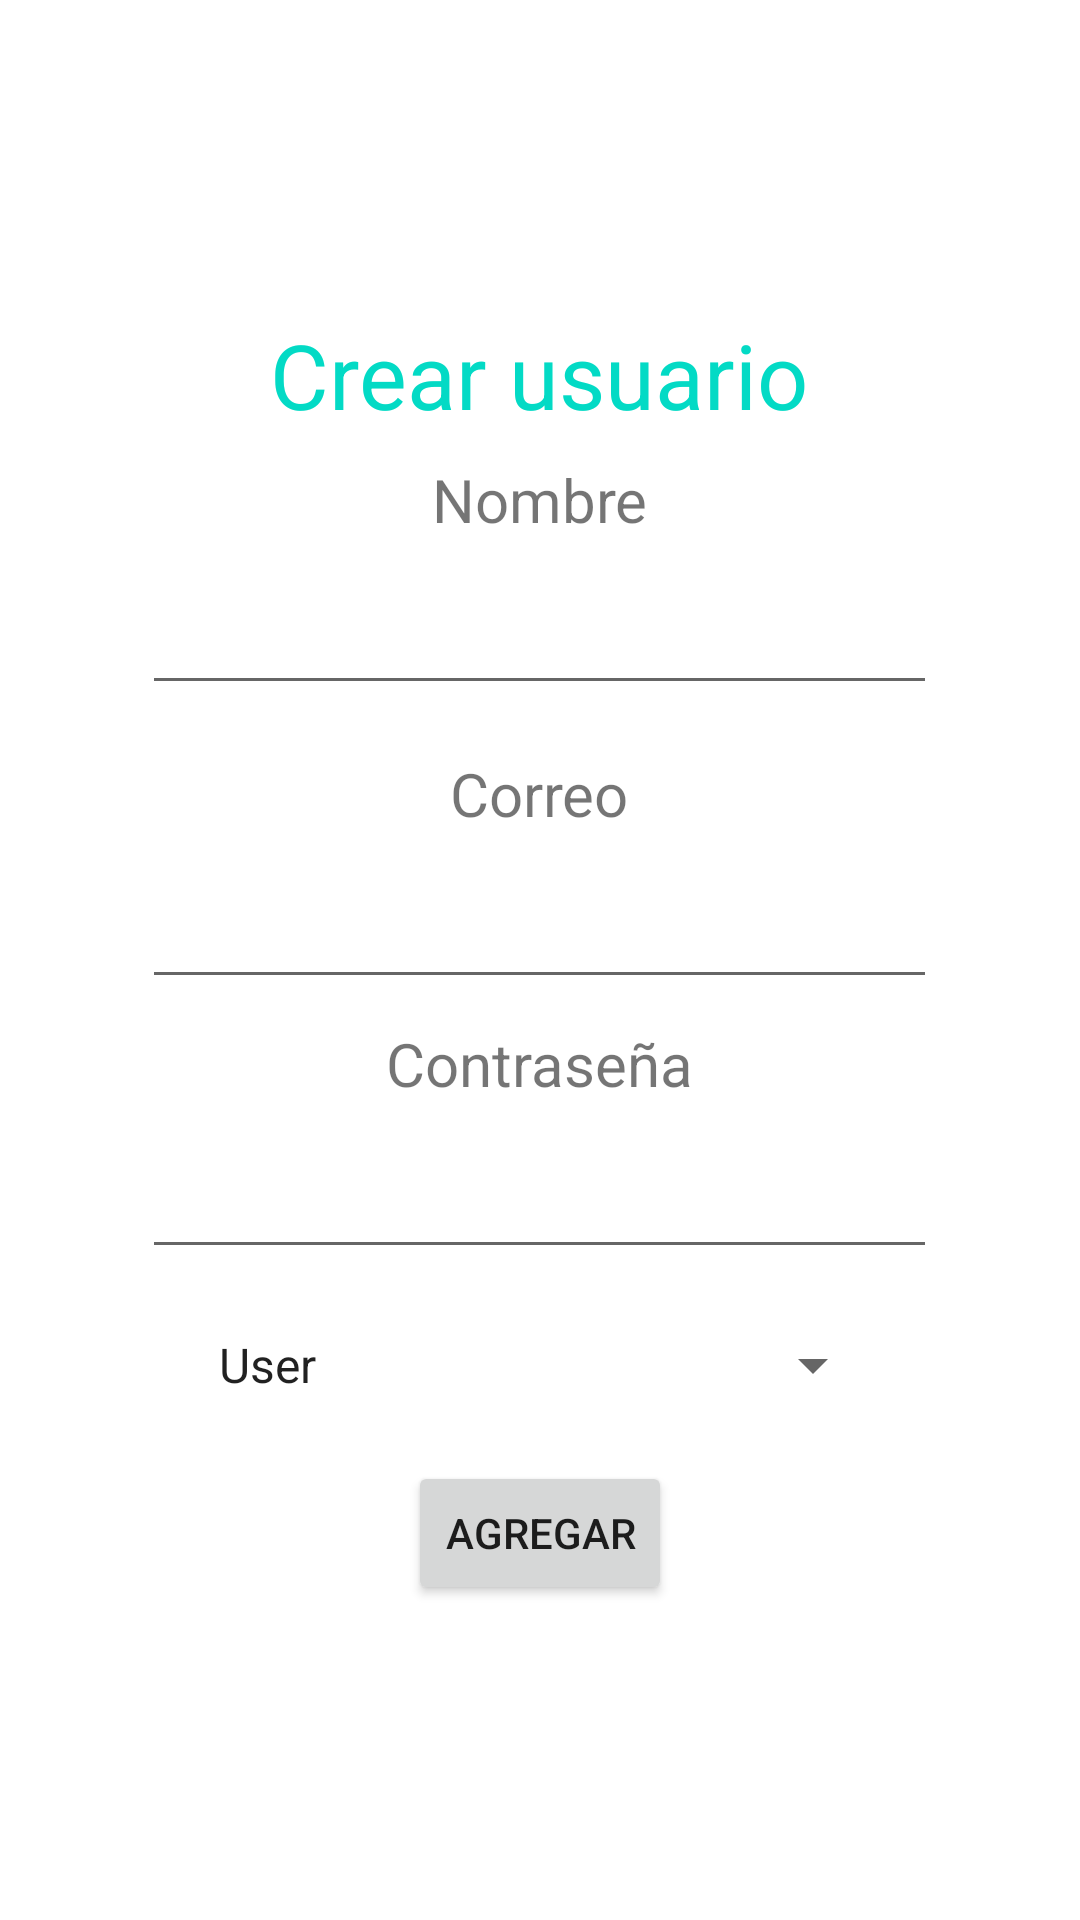

Android layout source for this screen:
<!-- AndroidManifest.xml: application theme Theme.Baratio2 -->
<!-- res/layout/fragment_crear_usuario.xml -->
<?xml version="1.0" encoding="utf-8"?>
<LinearLayout xmlns:android="http://schemas.android.com/apk/res/android"
    xmlns:tools="http://schemas.android.com/tools"
    android:layout_width="match_parent"
    android:layout_height="match_parent"
    tools:context=".CrearProductoDialogFragment"
    android:orientation="vertical"
    android:gravity="center">

    <TextView
        android:id="@+id/txtTitulo"
        android:layout_width="wrap_content"
        android:layout_height="wrap_content"
        android:text="@string/agregar_usuario"
        android:textColor="@color/teal_200"
        android:textSize="30sp" />

    <TextView
        android:id="@+id/txtTituloNombre"
        android:layout_width="wrap_content"
        android:layout_height="wrap_content"
        android:layout_marginLeft="16dp"
        android:layout_marginTop="8dp"
        android:layout_marginRight="16dp"
        android:text="@string/nombre"
        android:textSize="20sp" />

    <EditText
        android:id="@+id/txtNombre"
        android:layout_width="265dp"
        android:layout_height="47dp"
        android:layout_marginStart="8dp"
        android:layout_marginTop="8dp"
        android:layout_marginEnd="8dp"
        android:ems="10"
        android:inputType="text"
        tools:ignore="SpeakableTextPresentCheck" />

    <TextView
        android:id="@+id/txtTituloCorreo"
        android:layout_width="wrap_content"
        android:layout_height="wrap_content"
        android:layout_marginLeft="16dp"
        android:layout_marginTop="16dp"
        android:layout_marginRight="16dp"
        android:text="@string/correo"
        android:textSize="20sp" />

    <EditText
        android:id="@+id/txtCorreo"
        android:layout_width="265dp"
        android:layout_height="47dp"
        android:layout_marginStart="8dp"
        android:layout_marginTop="8dp"
        android:layout_marginEnd="8dp"
        android:ems="10"
        android:inputType="text" />

    <TextView
        android:id="@+id/txtPassword"
        android:layout_width="wrap_content"
        android:layout_height="wrap_content"
        android:layout_marginLeft="16dp"
        android:layout_marginTop="8dp"
        android:layout_marginRight="16dp"
        android:text="@string/pass"
        android:textSize="20sp" />

    <EditText
        android:id="@+id/txtContrasena"
        android:layout_width="265dp"
        android:layout_height="47dp"
        android:layout_marginStart="8dp"
        android:layout_marginTop="8dp"
        android:layout_marginEnd="8dp"
        android:ems="10"
        android:inputType="text" />

    <Spinner
        android:id="@+id/spinnerUsuario"
        android:layout_width="230dp"
        android:layout_height="48dp"
        android:layout_marginStart="16dp"
        android:layout_marginTop="8dp"
        android:layout_marginEnd="16dp"
        android:entries="@array/nivel" />

    <Button
        android:id="@+id/btnRegistrar"
        android:layout_width="wrap_content"
        android:layout_height="wrap_content"
        android:layout_marginTop="8dp"
        android:onClick="Registrar"
        android:text="@string/agregar" />

</LinearLayout>
<!-- resources referenced by this layout -->
<resources>
  <string-array name="nivel">
          <item>User</item>
          <item>Admin</item>
      </string-array>
  <string name="agregar">Agregar</string>
  <string name="agregar_usuario">Crear usuario</string>
  <string name="correo">Correo</string>
  <string name="nombre">Nombre</string>
  <string name="pass">Contraseña</string>
  <style name="Theme.Baratio2" parent="Theme.MaterialComponents.DayNight.DarkActionBar">
          
          <item name="colorPrimary">@color/purple_500</item>
          <item name="colorPrimaryVariant">@color/purple_700</item>
          <item name="colorOnPrimary">@color/white</item>
          
          <item name="colorSecondary">@color/teal_200</item>
          <item name="colorSecondaryVariant">@color/teal_700</item>
          <item name="colorOnSecondary">@color/black</item>
          
          <item name="android:statusBarColor" tools:targetApi="l">?attr/colorPrimaryVariant</item>
          
      </style>
  <!-- not gathered from this repository: default colours our renderer supplied (Android Studio template values) -->
  <color name="purple_500">#FF6200EE</color>
  <color name="purple_700">#FF3700B3</color>
  <color name="teal_200">#FF03DAC5</color>
  <color name="teal_700">#FF018786</color>
  <color name="black">#FF000000</color>
  <color name="white">#FFFFFFFF</color>
</resources>
